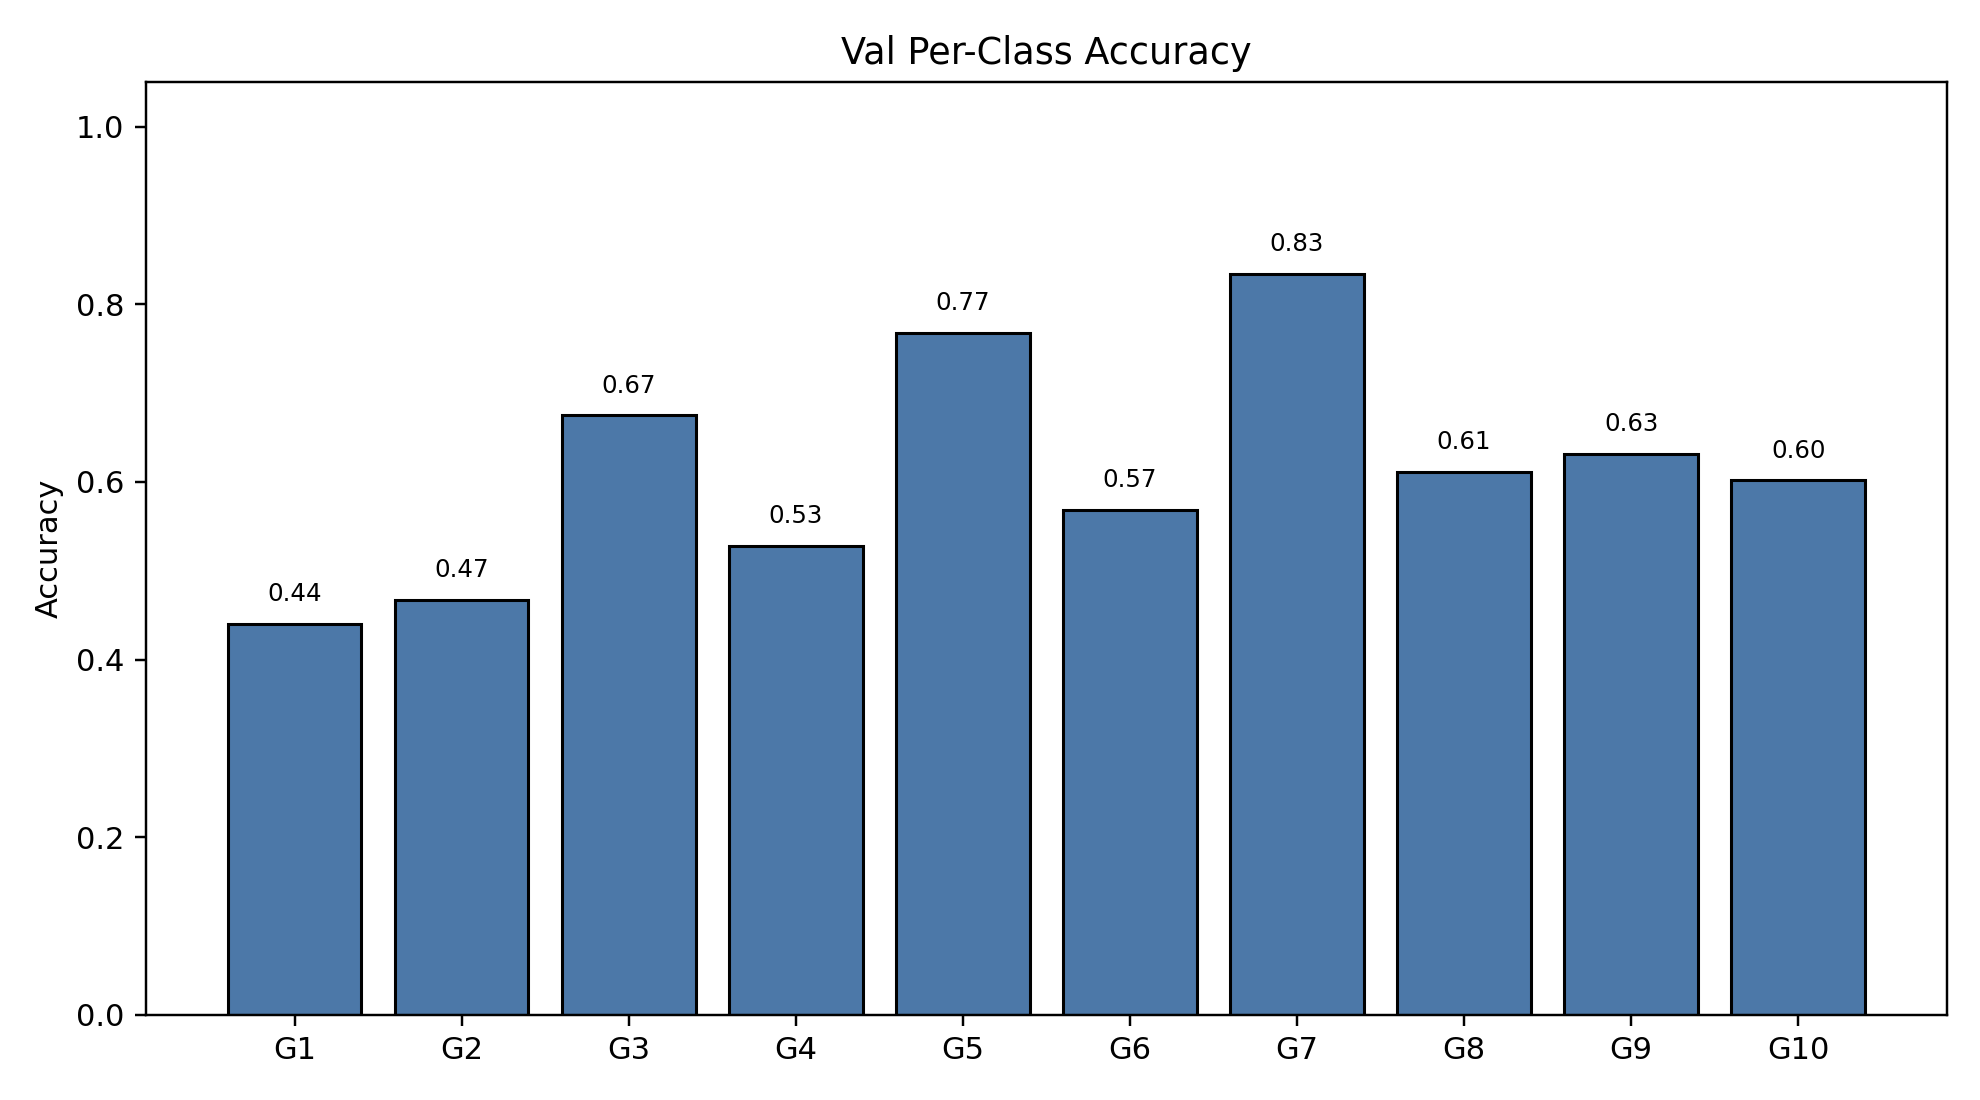

Source data for this figure (header and first rows):
class_index, gesture_id, support, correct, accuracy
0, 1, 790, 348, 0.4405
1, 2, 692, 323, 0.4668
2, 3, 766, 517, 0.6749
3, 4, 743, 392, 0.5276
4, 5, 735, 564, 0.7673
5, 6, 763, 434, 0.5688
6, 7, 755, 630, 0.8344
7, 8, 707, 432, 0.611
8, 9, 687, 434, 0.6317
9, 10, 683, 411, 0.6018
